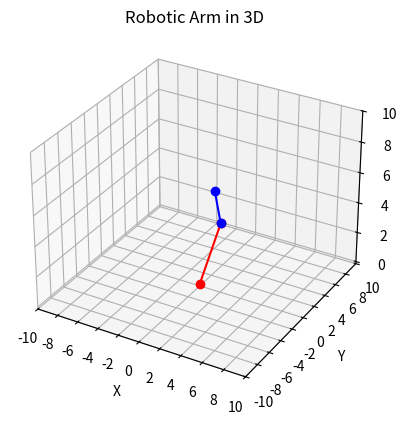

This figure's Python source:
import numpy as np
import matplotlib.pyplot as plt

def forward_kinematics(theta, alpha, beta, L1, L2):
    x = L1 * np.sin(theta) * np.cos(alpha) + L2 * np.sin(theta) * np.cos(alpha + beta)
    y = L1 * np.cos(theta) * np.cos(alpha) + L2 * np.cos(theta) * np.cos(alpha + beta)
    z = L1 * np.sin(alpha) + L2 * np.sin(alpha + beta)
    return x, y, z

def plot_arm_3d(theta, alpha, beta, L1, L2):
    fig = plt.figure()
    ax = fig.add_subplot(111, projection='3d')
    
    base = np.array([0, 0, 0])
    o1 = base + np.array([L1*np.sin(theta)*np.cos(alpha), L1*np.cos(theta)*np.cos(alpha), L1*np.sin(alpha)])
    end_effector = o1 + np.array([L2*np.sin(theta)*np.cos(alpha+beta), L2*np.cos(theta)*np.cos(alpha+beta), L2*np.sin(alpha+beta)])
    
    ax.plot([base[0], o1[0]], [base[1], o1[1]], [base[2], o1[2]], 'ro-')
    ax.plot([o1[0], end_effector[0]], [o1[1], end_effector[1]], [o1[2], end_effector[2]], 'bo-')
    
    ax.set_xticks([-10, -8, -6, -4, -2, 0,2,4,6,8,10])
    ax.set_yticks([-10, -8, -6, -4, -2, 0,2,4,6,8,10])
    ax.set_zticks([0,2,4,6,8,10])


    ax.set_xlabel('X')
    ax.set_ylabel('Y')
    ax.set_zlabel('Z')
    ax.set_title('Robotic Arm in 3D')
    plt.show()

# Test
theta, alpha, beta, L1, L2 = 90, 45, 45, 6, 2
plot_arm_3d(theta, alpha, beta, L1, L2)
